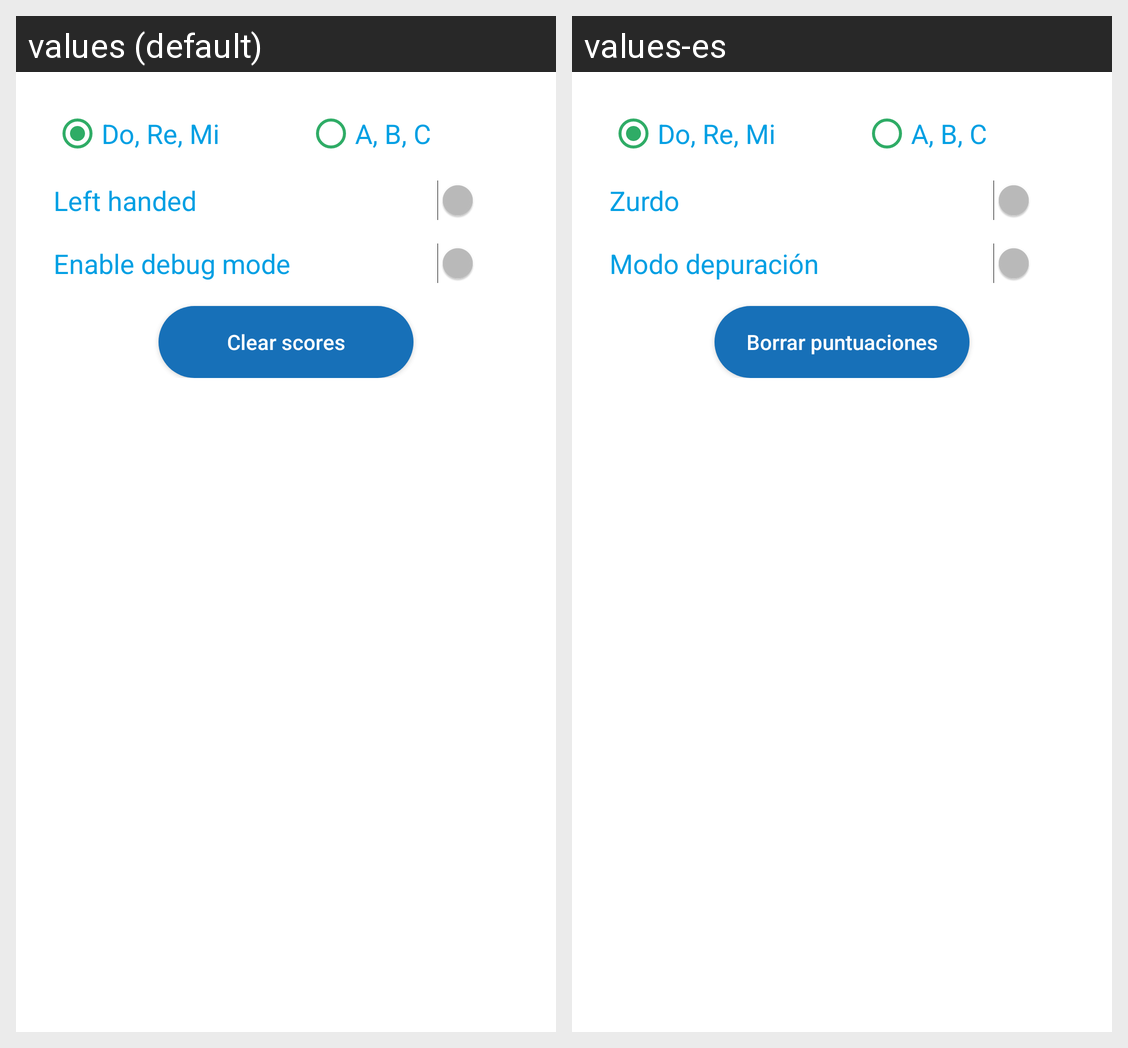

Locale-by-locale string values for the Android screen shown in this grid:
Android screen res/layout/fragment_settings.xml rendered under 2 locales, left to right: values (default), values-es. Device: Nexus 5 (rendered at 1080×1920; each locale shown at half size, 540×960, under a caption strip naming it); theme TabbeoAppTheme.
Strings drawn on this screen, with the default value and each locale's value (text and hints the layout hard-codes, and strings that could not be matched under every locale, appear in the picture but are not listed):

Settings_Debug_DOREMI_Notation
  values: Do, Re, Mi
  values-es: Do, Re, Mi

Settings_Debug_ABC_Notation
  values: A, B, C
  values-es: A, B, C

Settings_Left_Handed
  values: Left handed
  values-es: Zurdo

Settings_Debug_Mode
  values: Enable debug mode
  values-es: Modo depuración

Settings_Clear_Scores
  values: Clear scores
  values-es: Borrar puntuaciones
